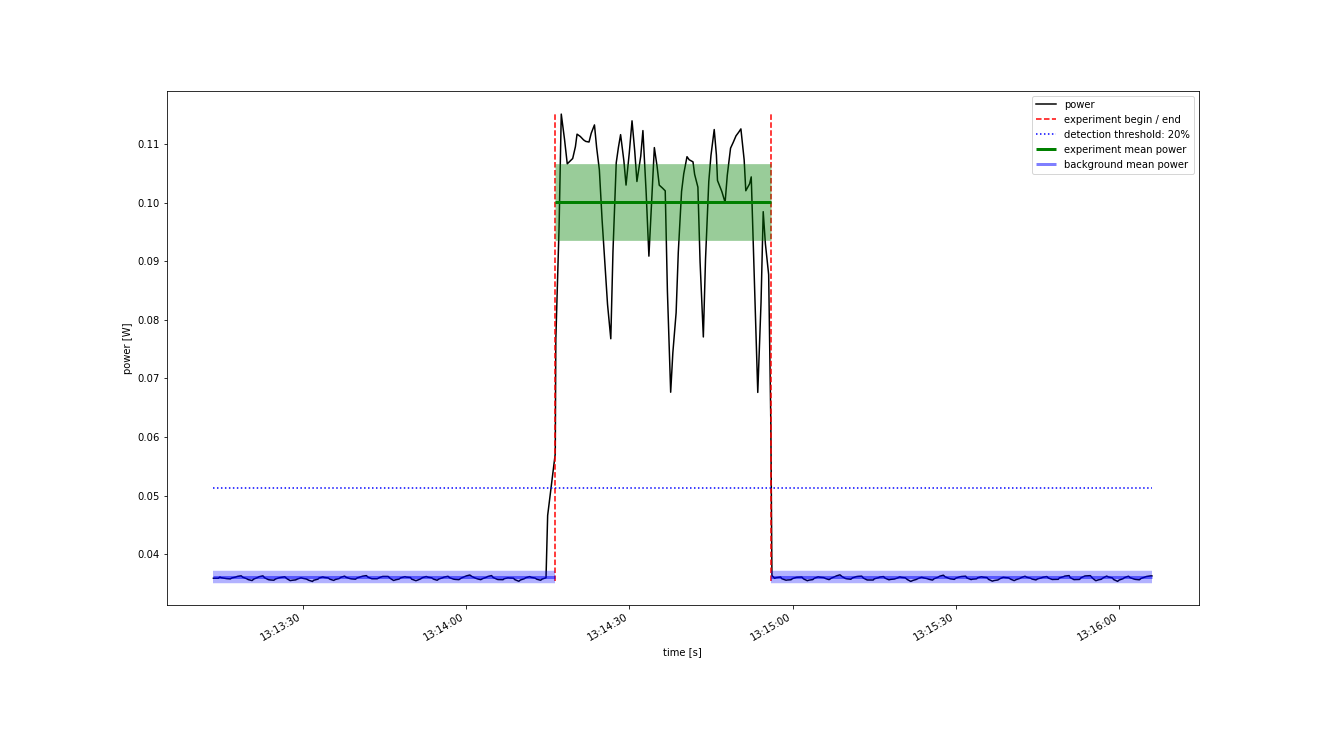

The data file committed next to this chart (first rows):
Start Time; current; voltage
2022-10-24 13:13:13.600; 0.00751; 4.779
2022-10-24 13:13:14.000; 0.00751; 4.779
2022-10-24 13:13:14.500; 0.00751; 4.779
2022-10-24 13:13:14.800; 0.007552; 4.779
2022-10-24 13:13:15.000; 0.00753; 4.779
2022-10-24 13:13:15.700; 0.007509; 4.779
2022-10-24 13:13:16.000; 0.007498; 4.779
2022-10-24 13:13:16.700; 0.007487; 4.779
2022-10-24 13:13:17.000; 0.00752; 4.779
2022-10-24 13:13:17.700; 0.007554; 4.779
2022-10-24 13:13:18.000; 0.007575; 4.779
2022-10-24 13:13:18.700; 0.007596; 4.779
2022-10-24 13:13:19.000; 0.007545; 4.779
2022-10-24 13:13:19.700; 0.007494; 4.779
2022-10-24 13:13:20.000; 0.007461; 4.779
2022-10-24 13:13:20.700; 0.007427; 4.779
2022-10-24 13:13:21.000; 0.00748; 4.779
2022-10-24 13:13:21.700; 0.007533; 4.779
2022-10-24 13:13:22.000; 0.007564; 4.779
2022-10-24 13:13:22.700; 0.007595; 4.779
2022-10-24 13:13:23.000; 0.007527; 4.779
2022-10-24 13:13:23.700; 0.00746; 4.779
2022-10-24 13:13:24.000; 0.00745; 4.779
2022-10-24 13:13:24.700; 0.00744; 4.779
2022-10-24 13:13:25.000; 0.007484; 4.779
2022-10-24 13:13:25.700; 0.007527; 4.779
2022-10-24 13:13:26.200; 0.007545; 4.779
2022-10-24 13:13:26.700; 0.007563; 4.779
2022-10-24 13:13:27.100; 0.007494; 4.779
2022-10-24 13:13:27.700; 0.007426; 4.779
2022-10-24 13:13:28.100; 0.007438; 4.779
2022-10-24 13:13:28.700; 0.007451; 4.779
2022-10-24 13:13:29.100; 0.007488; 4.779
2022-10-24 13:13:29.700; 0.007526; 4.779
2022-10-24 13:13:30.100; 0.007504; 4.779
2022-10-24 13:13:30.700; 0.007482; 4.779
2022-10-24 13:13:31.100; 0.007439; 4.779
2022-10-24 13:13:31.800; 0.007396; 4.779
2022-10-24 13:13:32.000; 0.007437; 4.779
2022-10-24 13:13:32.800; 0.007478; 4.779
2022-10-24 13:13:33.000; 0.007518; 4.779
2022-10-24 13:13:33.700; 0.007557; 4.779
2022-10-24 13:13:34.000; 0.007539; 4.779
2022-10-24 13:13:34.700; 0.00752; 4.779
2022-10-24 13:13:35.000; 0.007476; 4.779
2022-10-24 13:13:35.700; 0.007433; 4.779
2022-10-24 13:13:36.000; 0.007466; 4.779
2022-10-24 13:13:36.700; 0.007499; 4.779
2022-10-24 13:13:37.000; 0.007542; 4.779
2022-10-24 13:13:37.700; 0.007585; 4.779
2022-10-24 13:13:38.000; 0.007541; 4.779
2022-10-24 13:13:38.700; 0.007497; 4.779
2022-10-24 13:13:39.000; 0.007487; 4.779
2022-10-24 13:13:39.700; 0.007477; 4.779
2022-10-24 13:13:40.000; 0.00752; 4.779
2022-10-24 13:13:40.700; 0.007562; 4.779
2022-10-24 13:13:41.000; 0.007583; 4.779
2022-10-24 13:13:41.700; 0.007603; 4.779
2022-10-24 13:13:42.000; 0.007548; 4.779
2022-10-24 13:13:42.700; 0.007493; 4.779
... 287 more rows
